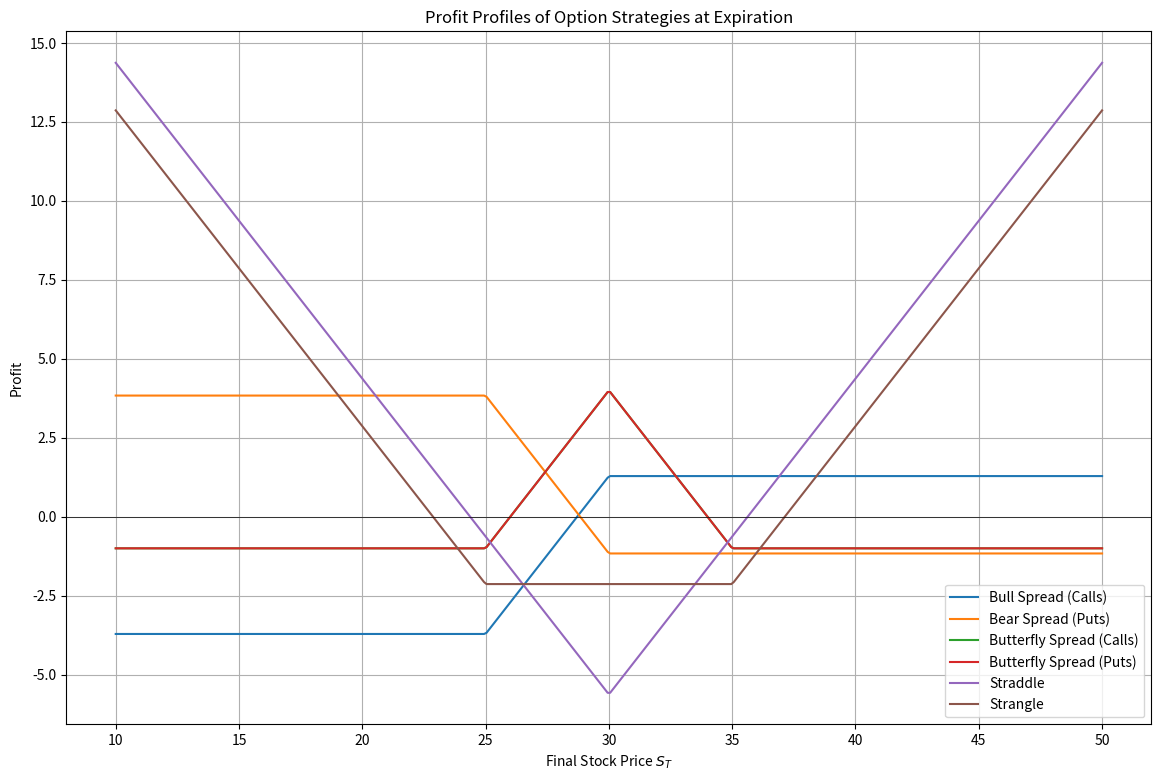

Source code (Python):
import numpy as np
import pandas as pd
import matplotlib.pyplot as plt
from scipy.stats import norm

# Black-Scholes formulas
def bs_call(S, K, T, r, sigma):
    d1 = (np.log(S / K) + (r + 0.5 * sigma ** 2)*T) / (sigma * np.sqrt(T))
    d2 = d1 - sigma * np.sqrt(T)
    return S * norm.cdf(d1) - K * np.exp(-r*T)*norm.cdf(d2)

def bs_put(S, K, T, r, sigma):
    d1 = (np.log(S / K) + (r + 0.5 * sigma ** 2)*T) / (sigma * np.sqrt(T))
    d2 = d1 - sigma * np.sqrt(T)
    return K * np.exp(-r*T)*norm.cdf(-d2) - S * norm.cdf(-d1)

# Payoff functions
def payoff_call(S_T, K):
    return np.maximum(S_T - K, 0)

def payoff_put(S_T, K):
    return np.maximum(K - S_T, 0)

# Profit calculation for a strategy
def calc_profit(S_T, positions):
    """
    positions: list of tuples
      (option_type, strike, position, premium)
      option_type: 'call' or 'put'
      position: +1 (long) or -1 (short)
      premium: initial option price paid/received
    """
    total_payoff = np.zeros_like(S_T)
    total_cost = 0
    for opt_type, K, pos, premium in positions:
        if opt_type == 'call':
            payoff = payoff_call(S_T, K)
        else:
            payoff = payoff_put(S_T, K)
        total_payoff += pos * payoff
        total_cost += pos * premium
    return total_payoff - total_cost

# Parameters
S0 = 32
sigma = 0.30
r = 0.05

# Price ranges to calculate profits for
S_T = np.linspace(10, 50, 400)

# (a) Bull Spread (calls) K=25,30; T=0.5
T_a = 0.5
c25 = bs_call(S0, 25, T_a, r, sigma)
c30 = bs_call(S0, 30, T_a, r, sigma)
bull_spread = [('call', 25, 1, c25), ('call', 30, -1, c30)]
profit_bull = calc_profit(S_T, bull_spread)
cost_bull = c25 - c30

# (b) Bear Spread (puts) K=25,30; T=0.5
p25 = bs_put(S0, 25, T_a, r, sigma)
p30 = bs_put(S0, 30, T_a, r, sigma)
bear_spread = [('put', 25, -1, p25), ('put', 30, 1, p30)]
profit_bear = calc_profit(S_T, bear_spread)
cost_bear = -p25 + p30

# (c) Butterfly Spread (calls) K=25,30,35; T=1.0
T_c = 1.0
c25_1 = bs_call(S0, 25, T_c, r, sigma)
c30_1 = bs_call(S0, 30, T_c, r, sigma)
c35_1 = bs_call(S0, 35, T_c, r, sigma)
butterfly_calls = [('call', 25, 1, c25_1), ('call', 30, -2, c30_1), ('call', 35, 1, c35_1)]
profit_butterfly_calls = calc_profit(S_T, butterfly_calls)
cost_butterfly_calls = c25_1 - 2*c30_1 + c35_1

# (d) Butterfly Spread (puts) K=25,30,35; T=1.0
p25_1 = bs_put(S0, 25, T_c, r, sigma)
p30_1 = bs_put(S0, 30, T_c, r, sigma)
p35_1 = bs_put(S0, 35, T_c, r, sigma)
butterfly_puts = [('put', 25, 1, p25_1), ('put', 30, -2, p30_1), ('put', 35, 1, p35_1)]
profit_butterfly_puts = calc_profit(S_T, butterfly_puts)
cost_butterfly_puts = p25_1 - 2*p30_1 + p35_1

# (e) Straddle at K=30, T=0.5
c30_5 = bs_call(S0, 30, T_a, r, sigma)
p30_5 = bs_put(S0, 30, T_a, r, sigma)
straddle = [('call', 30, 1, c30_5), ('put', 30, 1, p30_5)]
profit_straddle = calc_profit(S_T, straddle)
cost_straddle = c30_5 + p30_5

# (f) Strangle K=25 (put), 35 (call), T=0.5
p25_5 = bs_put(S0, 25, T_a, r, sigma)
c35_5 = bs_call(S0, 35, T_a, r, sigma)
strangle = [('put', 25, 1, p25_5), ('call', 35, 1, c35_5)]
profit_strangle = calc_profit(S_T, strangle)
cost_strangle = p25_5 + c35_5

# Create summary DataFrame with initial cost and sample profits
df = pd.DataFrame({
    'Final Stock Price': S_T,
    'Bull Spread Profit': profit_bull,
    'Bear Spread Profit': profit_bear,
    'Butterfly Calls Profit': profit_butterfly_calls,
    'Butterfly Puts Profit': profit_butterfly_puts,
    'Straddle Profit': profit_straddle,
    'Strangle Profit': profit_strangle,
})

print("Initial setup costs (premiums) for each position:")
print(f" (a) Bull Spread cost: ${cost_bull:.4f}")
print(f" (b) Bear Spread cost: ${cost_bear:.4f}")
print(f" (c) Butterfly Calls cost: ${cost_butterfly_calls:.4f}")
print(f" (d) Butterfly Puts cost: ${cost_butterfly_puts:.4f}")
print(f" (e) Straddle cost: ${cost_straddle:.4f}")
print(f" (f) Strangle cost: ${cost_strangle:.4f}")

print("\nSample profit table (first 15 rows):")
print(df.head(15))

# Plot profit diagrams
plt.figure(figsize=(14, 9))
plt.plot(S_T, profit_bull, label='Bull Spread (Calls)')
plt.plot(S_T, profit_bear, label='Bear Spread (Puts)')
plt.plot(S_T, profit_butterfly_calls, label='Butterfly Spread (Calls)')
plt.plot(S_T, profit_butterfly_puts, label='Butterfly Spread (Puts)')
plt.plot(S_T, profit_straddle, label='Straddle')
plt.plot(S_T, profit_strangle, label='Strangle')
plt.axhline(0, color='black', linewidth=0.5)
plt.xlabel('Final Stock Price $S_T$')
plt.ylabel('Profit')
plt.title('Profit Profiles of Option Strategies at Expiration')
plt.legend()
plt.grid(True)
plt.show()
